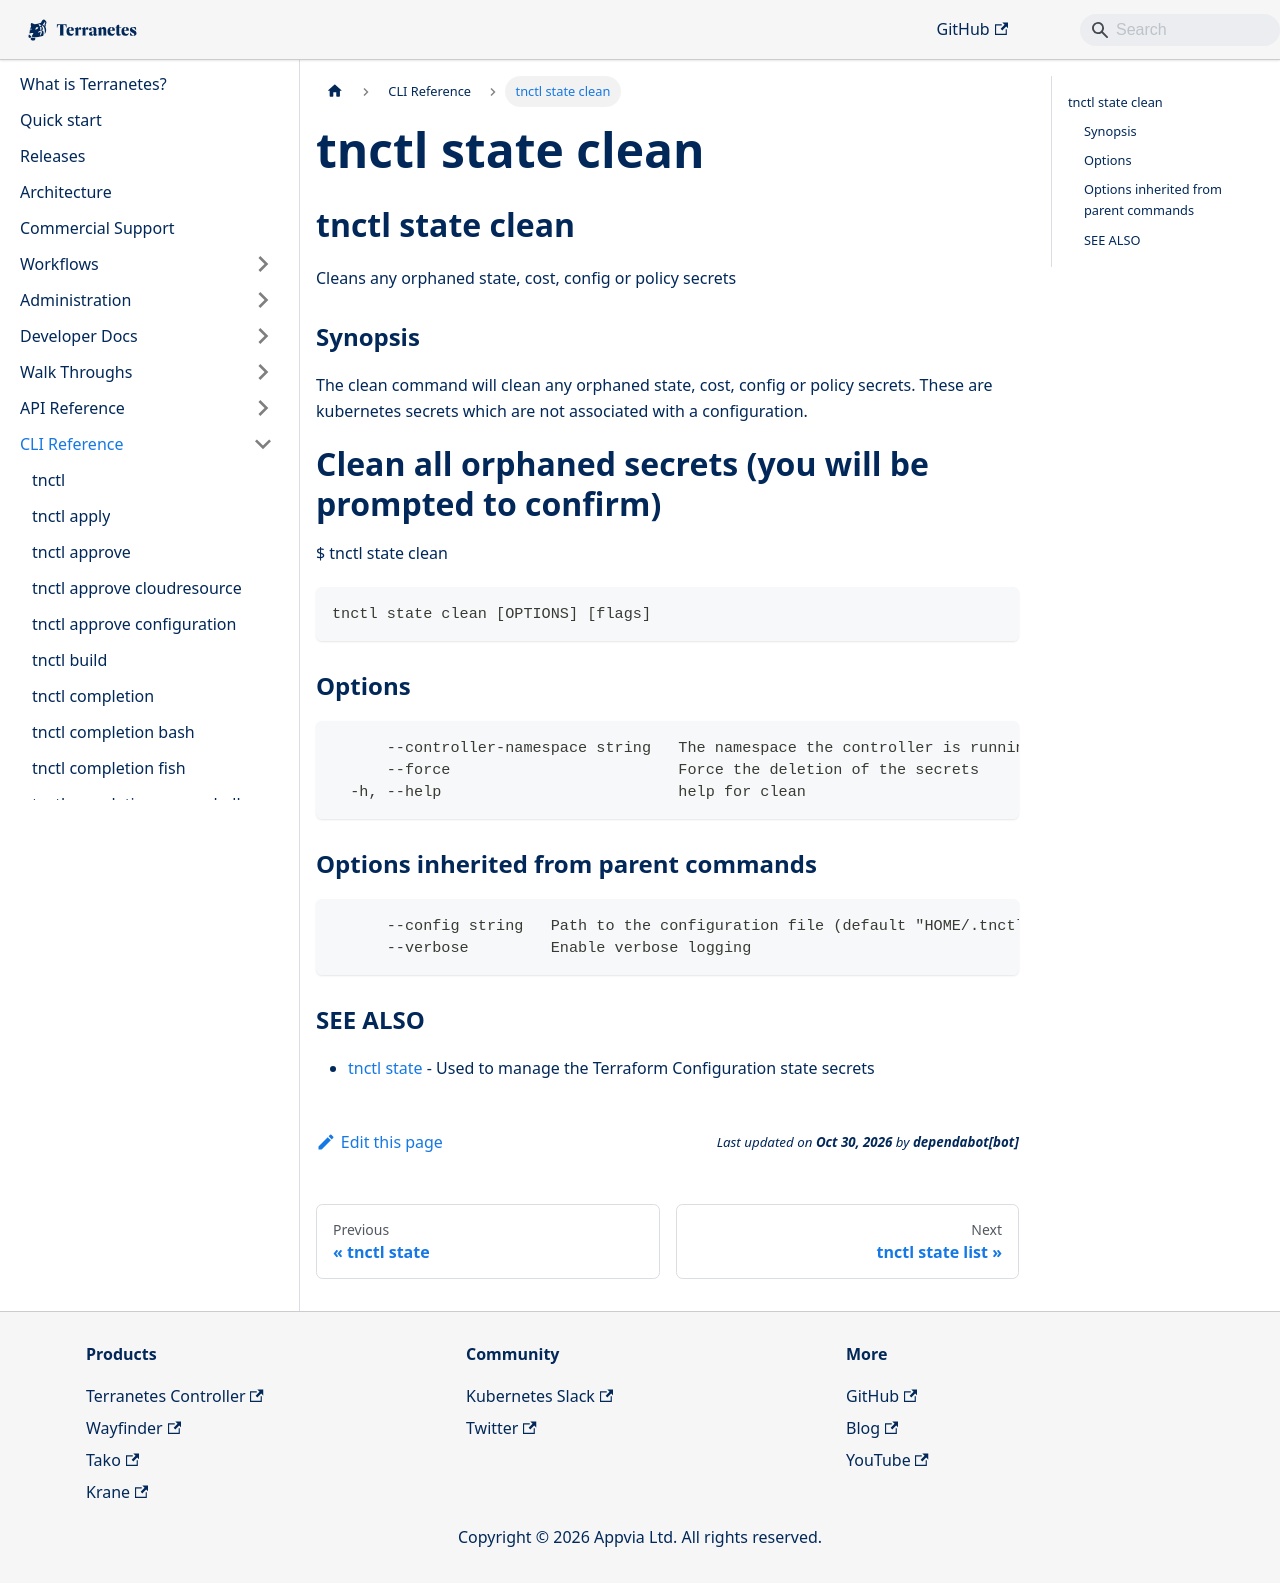

repository: appvia/terranetes · page: terranetes-controller/cli/tnctl_state_clean/index.html · generator: docusaurus

---
title: "tnctl state clean"
---
## tnctl state clean

Cleans any orphaned state, cost, config or policy secrets

### Synopsis


The clean command will clean any orphaned state, cost, config or policy secrets.
These are kubernetes secrets which are not associated with a configuration.

# Clean all orphaned secrets (you will be prompted to confirm)
$ tnctl state clean


```
tnctl state clean [OPTIONS] [flags]
```

### Options

```
      --controller-namespace string   The namespace the controller is running in (default "terraform-system")
      --force                         Force the deletion of the secrets
  -h, --help                          help for clean
```

### Options inherited from parent commands

```
      --config string   Path to the configuration file (default "HOME/.tnctl.yaml")
      --verbose         Enable verbose logging
```

### SEE ALSO

* [tnctl state](../tnctl_state)	 - Used to manage the Terraform Configuration state secrets
